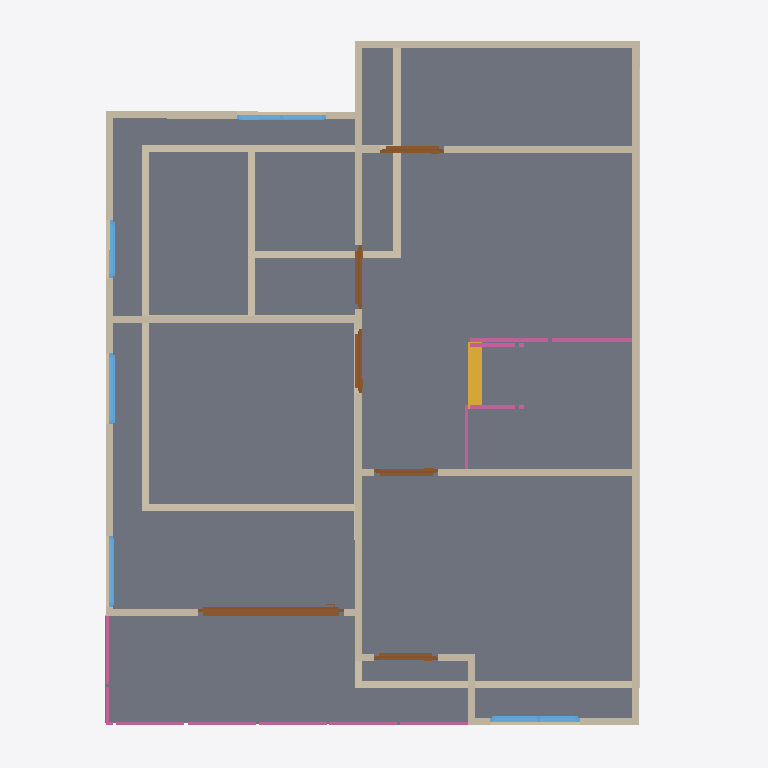
Plan cut of the same IFC building model at storey '2F' (level 3.00 m, cut at 4.40 m), seen from above with north up, elements coloured by IFC class: 26 walls (beige), 8 railings (pink), 6 doors (brown), 5 windows (light blue), 3 slabs (grey), 1 stair flight (yellow). Cut surfaces are drawn darker.
Extent 10.0 m × 10.0 m × 7.1 m (x, y, z). Storeys (3): GF at 0.00 m; 2F at 3.00 m; Roof at 6.00 m. Elements (69): 27 IfcWall, 12 IfcRailing, 10 IfcDoor, 9 IfcWindow, 7 IfcSlab, 2 IfcStairFlight, 1 IfcCovering, 1 IfcRoof.

HEADER;
FILE_DESCRIPTION(('ViewDefinition[DesignTransferView]'),'2;1');
FILE_NAME('s04-activity.ifc','2026-10-05T19:52:23+08:00',(''),(''),'IfcOpenShell 0.8.5-post1','Bonsai 0.8.5-post1','Nobody');
FILE_SCHEMA(('IFC4'));
ENDSEC;
DATA;
#1=IFCPROJECT('2FsR8ciyP6pQUAYjxSIiS2',$,'My Project',$,$,$,$,(#10,#22),#5);
#27=IFCSITE('2C1BTEQRTA8weAiYP1MiRT',$,'My Site',$,$,#50,$,$,$,$,$,$,$,$);
#33=IFCBUILDING('1N2C0uFoz7YAQs_8VS3F2v',$,'My Building',$,$,#56,$,$,$,$,$,$);
#39=IFCBUILDINGSTOREY('0gFWUjrVL2Kf6LOutHogGJ',$,'2F',$,$,#15354,$,$,$,$);
#63=IFCBUILDINGSTOREY('0tchqY4LL8aOTXimtTm6Jp',$,'GF',$,$,#13722,$,$,$,$);
#13298=IFCBUILDINGSTOREY('2Skogoo_v5M8V0B9hX8qo9',$,'Roof',$,$,#15464,$,$,$,$);
#6138=IFCSLAB('2Hbz2jnQHAmQKnwRsF0YP5',$,'Slab',$,$,#15359,#6153,$,$);
#8114=IFCSLAB('0VXKGwX5z3hf_IA2NGmEAk',$,'Slab',$,$,#15414,#8128,$,$);
#12484=IFCSLAB('371A3NBmzCbPjcDaLptDWi',$,'Slab',$,$,#15439,#12498,$,$);
#7467=IFCWALL('0sBs9V6PP3Kg64lhU9JNf4',$,'Wall',$,$,#15374,#7473,$,$);
#7567=IFCWALL('0YgJqaT$rCEB7$FbCPJX8h',$,'Wall',$,$,#15394,#7573,$,$);
#8136=IFCWALL('2SXSH6eED8UQax3k3zPnQI',$,'Wall',$,$,#15429,#8142,$,$);
#487=IFCWALL('1FGSSmP7vEvxTqUxexO1hv',$,'Wall',$,$,#13742,#493,$,$);
#7492=IFCWALL('2yKKbTAdv9luu9I_P8a1Jx',$,'Wall',$,$,#15379,#7498,$,$);
#207=IFCWALL('04vI_Yj8r4wA3TB8adMXf6',$,'Wall',$,$,#13782,#215,$,$);
#8212=IFCWALL('1PCFozYJ18y93i6miLJO0v',$,'Wall',$,$,#15419,#8218,$,$);
#462=IFCWALL('3JjNe15Uv748IL4jHyJmvP',$,'Wall',$,$,#13727,#468,$,$);
#7542=IFCWALL('3BGdx2W2r6aQSK6mSjIwwW',$,'Wall',$,$,#15389,#7548,$,$);
#512=IFCWALL('35Ur8QfML5dg$zz0$KqHgI',$,'Wall',$,$,#13747,#518,$,$);
#8174=IFCWALL('2qol0SoT18l80Cql13GWmm',$,'Wall',$,$,#15434,#8180,$,$);
#8250=IFCWALL('265gT615L5lONTVONBngl4',$,'Wall',$,$,#15424,#8256,$,$);
#12304=IFCDOOR('04lJ80vpnC7e84qR2wf7pY',$,'Door',$,$,#12483,#12313,$,2.0,2.0568182468414307,$,.SLIDING_TO_RIGHT.,$);
#1040=IFCWALL('22BaG1Gg99Yu$alF0nWU_o',$,'Wall',$,$,#13767,#1046,$,$);
#1135=IFCWALL('0usTmF$tX5HPAR7sQfiEf$',$,'Wall',$,$,#13777,#1141,$,$);
#14313=IFCSTAIRFLIGHT('3IiDuQGlD7Jf5swwCFQvTY',$,'StairFlight',$,$,#14506,#14322,$,8,7,0.13750000298023224,0.25,.STRAIGHT.);
#1110=IFCWALL('0nWzfn6LzDYvWF35JutkyO',$,'Wall',$,$,#13772,#1116,$,$);
#437=IFCWALL('12v8PzFpDAIQuaMTZVZfmR',$,'Wall',$,$,#13737,#443,$,$);
#7442=IFCWALL('2nucDomXj06uZ_e7EVfWwL',$,'Wall',$,$,#15369,#7448,$,$);
#7592=IFCWALL('3S5mMAo5n06BSeg5IRBQJd',$,'Wall',$,$,#15399,#7598,$,$);
#15475=IFCRAILING('3alYQoTxbFxOBhh0X18WW1',$,'Railing',$,'FRAMELESS_PANEL',#15891,#15484,$,.USERDEFINED.);
#387=IFCWALL('12aHhZhJr8T8gsi0$6Uwop',$,'Wall',$,$,#13787,#393,$,$);
#11974=IFCWINDOW('2a_IL_fgHDef3AtEYKeBeN',$,'Window',$,$,#12201,#11983,$,0.8999999761581421,1.25490403175354,$,.DOUBLE_PANEL_VERTICAL.,$);
#7517=IFCWALL('2DPSn7EYL7_e2EzOCPtC_b',$,'Wall',$,$,#15384,#7523,$,$);
#7417=IFCWALL('2tK6hEzD5CkBLwxbESq5f2',$,'Wall',$,$,#15364,#7423,$,$);
#11360=IFCWINDOW('3gO7wJsiP9ERigBg$GHjer',$,'Window',$,$,#11838,#11369,$,0.8999999761581421,1.25490403175354,$,.DOUBLE_PANEL_VERTICAL.,$);
#8752=IFCDOOR('3jRRvHD8P2vQp_ZfFJv5Ha',$,'Door',$,$,#8935,#8761,$,2.0,0.8999999761581421,$,.SINGLE_SWING_RIGHT.,$);
#9240=IFCDOOR('3Qhwlq$pz6h95mHGkDA59R',$,'Door',$,$,#10570,#9249,$,2.0,0.8999999761581421,$,.SINGLE_SWING_RIGHT.,$);
#10203=IFCDOOR('2prvvM4zfEIg3UIH2kGxQa',$,'Door',$,$,#10451,#10212,$,2.0,0.8999999761581421,$,.SINGLE_SWING_LEFT.,$);
#10268=IFCDOOR('3lzvc01fjC9OkiWqAVqlYC',$,'Door',$,$,#10689,#10277,$,2.0,0.8999999761581421,$,.SINGLE_SWING_LEFT.,$);
#10933=IFCWINDOW('2k7JHqMHX6AvBocKKwTKPz',$,'Window',$,$,#11279,#10942,$,0.8999999761581421,0.9993265867233276,$,.SINGLE_PANEL.,$);
#8936=IFCDOOR('2Em4_OfJ17BOmdA89ya6oJ',$,'Door',$,$,#9234,#8945,$,2.0,0.8999999761581421,$,.SINGLE_SWING_LEFT.,$);
#12957=IFCRAILING('3Hhdia_xv458qShYnIqv$C',$,'Railing',$,$,#15444,#12966,$,$);
#12984=IFCRAILING('1Je7gE4$j5Ewjk8aF2pW2w',$,'Railing',$,$,#15449,#12997,$,$);
#10998=IFCWINDOW('37uN8dcjb1Fx9SUjcFmB_L',$,'Window',$,$,#11294,#11006,$,0.8999999761581421,0.9993265867233276,$,.SINGLE_PANEL.,$);
#7392=IFCWALL('08JIncBQnCcB3Ag2TeOMAm',$,'Wall',$,$,#15409,#7398,$,$);
#7617=IFCWALL('1HXbFlkaf9agvvyOYiVldU',$,'Wall',$,$,#15404,#7623,$,$);
#11295=IFCWINDOW('3AKUyVRPnBJv8R5uBmLu4O',$,'Window',$,$,#11681,#11304,$,0.8999999761581421,0.8112772703170776,$,.SINGLE_PANEL.,$);
#13230=IFCRAILING('2DKBRQqSX2sPn$uaBo6wBs',$,'Railing',$,'FRAMELESS_PANEL',#15459,#13239,$,.USERDEFINED.);
#13058=IFCRAILING('0ZNYe28_99G8DiLXr$hVhO',$,'Railing',$,'FRAMELESS_PANEL',#15454,#13067,$,.USERDEFINED.);
#840=IFCWALL('05u__AvPr7l8D4juhj4RZ0',$,'Wall',$,$,#13757,#846,$,$);
#865=IFCWALL('2lurnePJb86vUHJCn76vdF',$,'Wall',$,$,#13762,#871,$,$);
#14648=IFCRAILING('3KVU0YI$z3DAfHReHPUzR1',$,'Railing',$,'FRAMELESS_PANEL',#15881,#14657,$,.USERDEFINED.);
#14895=IFCRAILING('1VRnt6pTDDwPeFetI_EUlu',$,'Railing',$,'FRAMELESS_PANEL',#15886,#14908,$,.USERDEFINED.);
#537=IFCWALL('2$MWarPy5FFgUhpJRg_Exs',$,'Wall',$,$,#13752,#543,$,$);
#15718=IFCRAILING('1c033gyq19RPAV$OwhKuiM',$,'Railing',$,'FRAMELESS_PANEL',#15896,#15726,$,.USERDEFINED.);
ENDSEC;
